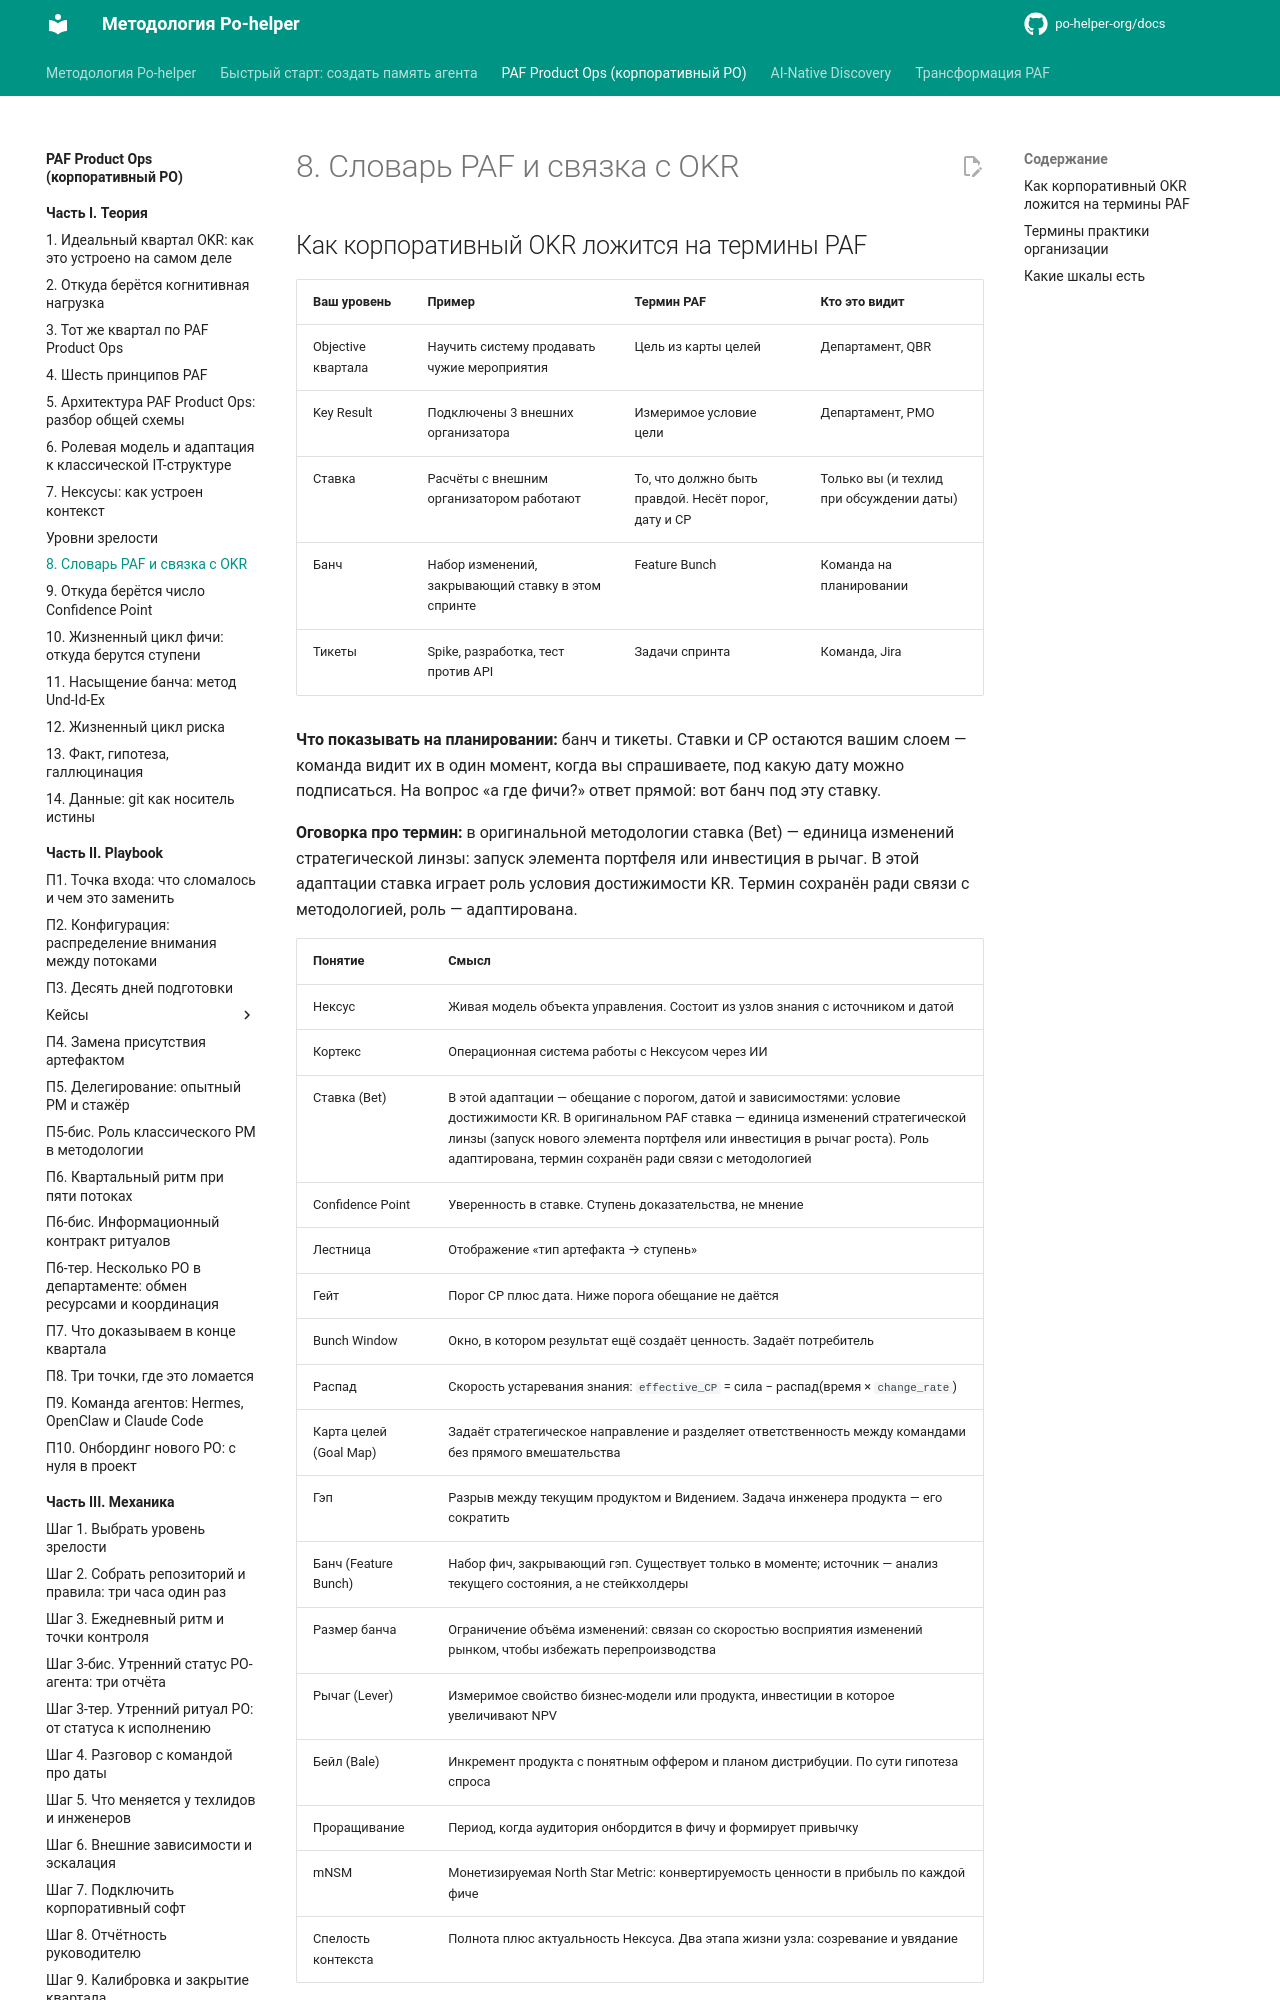

repository: po-helper-org/docs · page: paf-product-ops/theory/glossary/index.html · generator: mkdocs

# 8. Словарь PAF и связка с OKR

## Как корпоративный OKR ложится на термины PAF

| **Ваш уровень** | **Пример** | **Термин PAF** | **Кто это видит** |
| --- | --- | --- | --- |
| Objective квартала | Научить систему продавать чужие мероприятия | Цель из карты целей | Департамент, QBR |
| Key Result | Подключены 3 внешних организатора | Измеримое условие цели | Департамент, PMO |
| Ставка | Расчёты с внешним организатором работают | То, что должно быть правдой. Несёт порог, дату и CP | Только вы (и техлид при обсуждении даты) |
| Банч | Набор изменений, закрывающий ставку в этом спринте | Feature Bunch | Команда на планировании |
| Тикеты | Spike, разработка, тест против API | Задачи спринта | Команда, Jira |

**Что показывать на планировании:** банч и тикеты. Ставки и CP остаются вашим слоем — команда видит их в один момент, когда вы спрашиваете, под какую дату можно подписаться. На вопрос «а где фичи?» ответ прямой: вот банч под эту ставку.

**Оговорка про термин:** в оригинальной методологии ставка (Bet) — единица изменений стратегической линзы: запуск элемента портфеля или инвестиция в рычаг. В этой адаптации ставка играет роль условия достижимости KR. Термин сохранён ради связи с методологией, роль — адаптирована.
